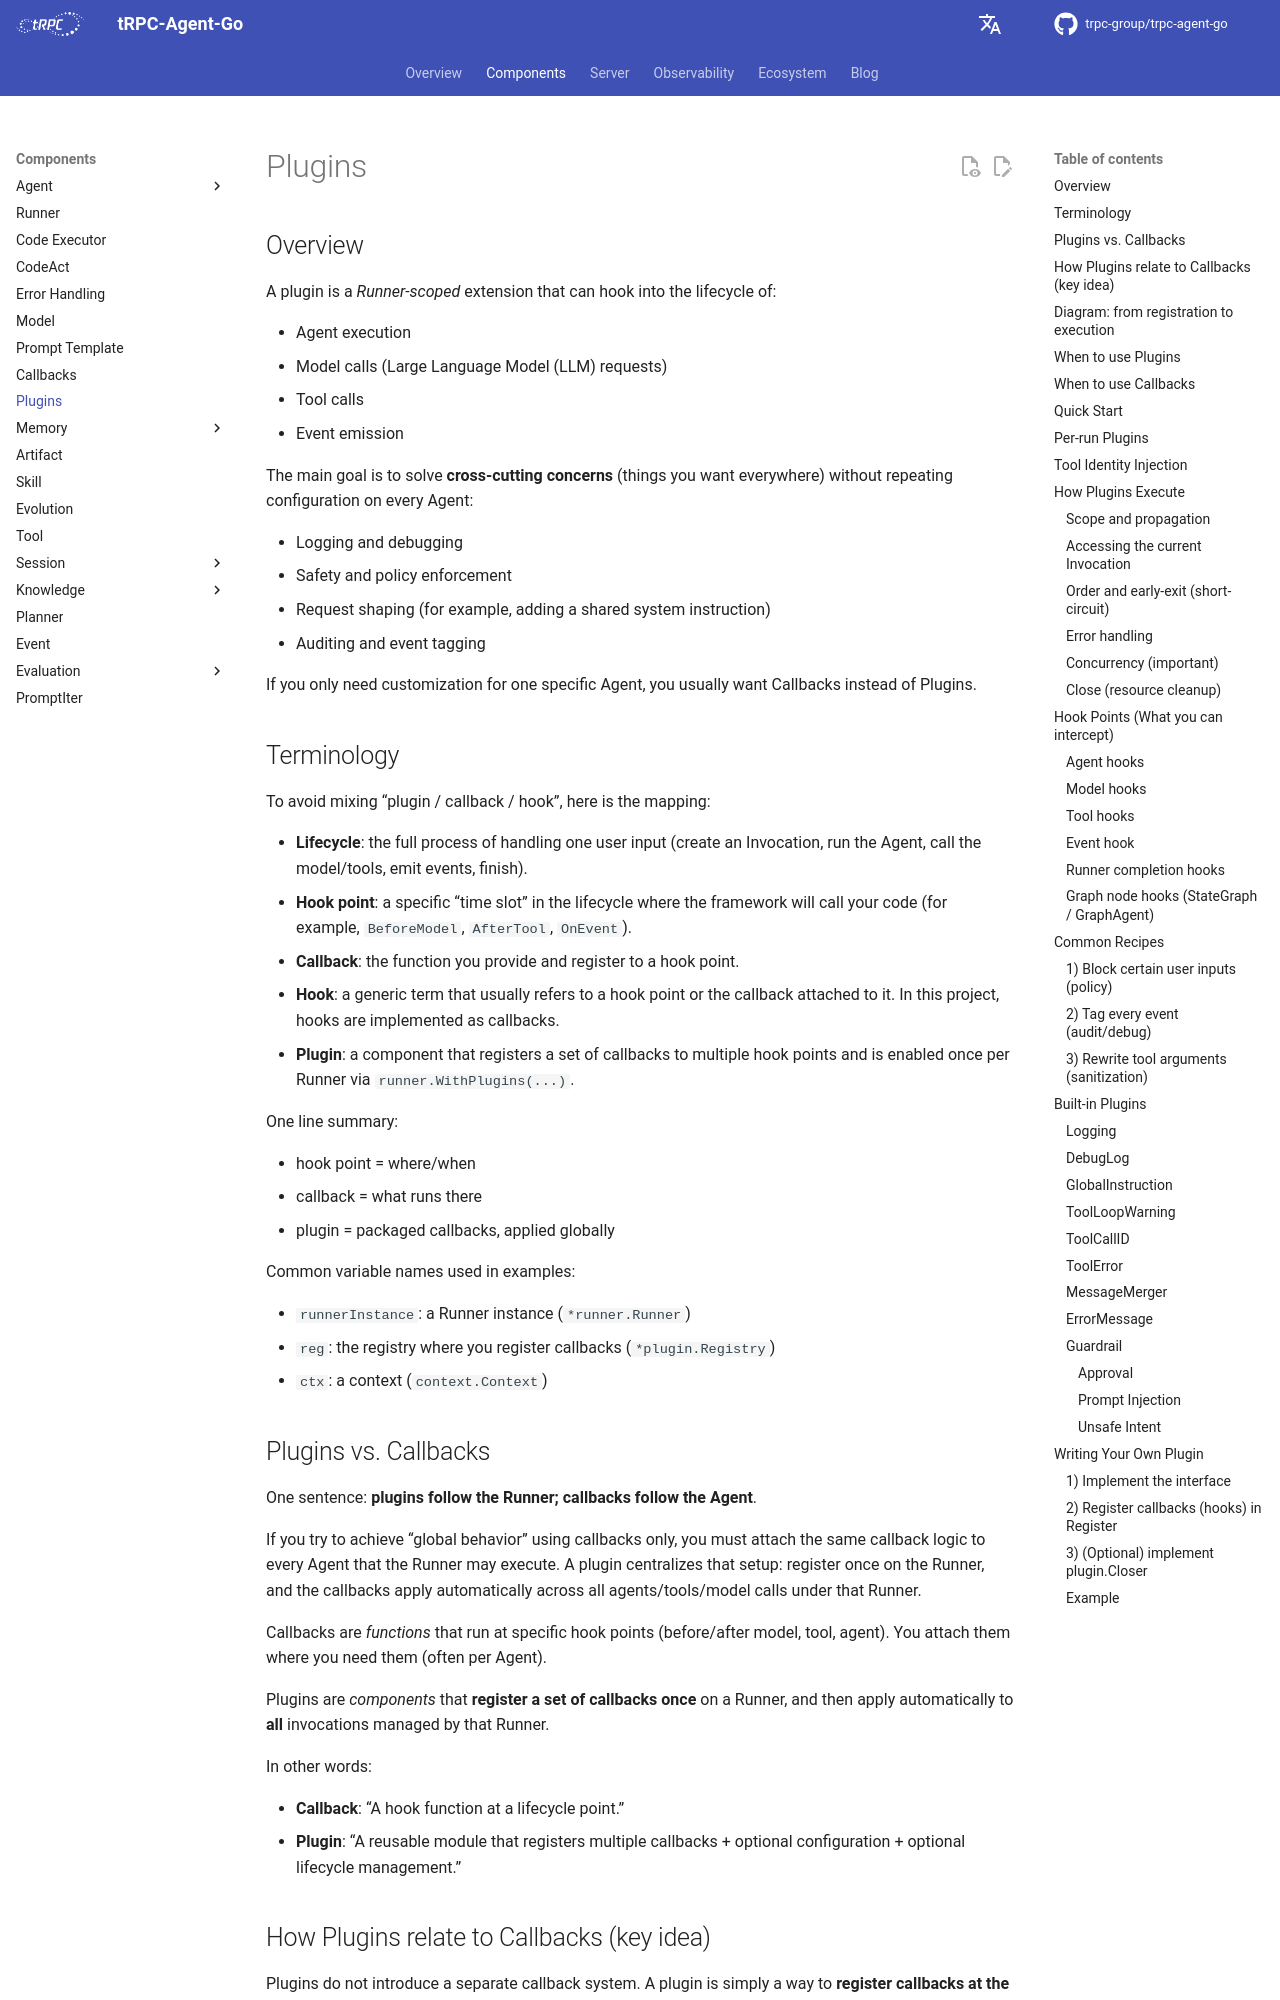

repository: trpc-group/trpc-agent-go · page: plugin/index.html · generator: mkdocs

# Plugins

## Overview

A plugin is a *Runner-scoped* extension that can hook into the lifecycle of:

- Agent execution
- Model calls (Large Language Model (LLM) requests)
- Tool calls
- Event emission

The main goal is to solve **cross-cutting concerns** (things you want everywhere)
without repeating configuration on every Agent:

- Logging and debugging
- Safety and policy enforcement
- Request shaping (for example, adding a shared system instruction)
- Auditing and event tagging

If you only need customization for one specific Agent, you usually want
Callbacks instead of Plugins.

## Terminology

To avoid mixing “plugin / callback / hook”, here is the mapping:

- **Lifecycle**: the full process of handling one user input (create an
  Invocation, run the Agent, call the model/tools, emit events, finish).
- **Hook point**: a specific “time slot” in the lifecycle where the framework
  will call your code (for example, `BeforeModel`, `AfterTool`, `OnEvent`).
- **Callback**: the function you provide and register to a hook point.
- **Hook**: a generic term that usually refers to a hook point or the callback
  attached to it. In this project, hooks are implemented as callbacks.
- **Plugin**: a component that registers a set of callbacks to multiple hook
  points and is enabled once per Runner via `runner.WithPlugins(...)`.

One line summary:

- hook point = where/when
- callback = what runs there
- plugin = packaged callbacks, applied globally

Common variable names used in examples:

- `runnerInstance`: a Runner instance (`*runner.Runner`)
- `reg`: the registry where you register callbacks (`*plugin.Registry`)
- `ctx`: a context (`context.Context`)

## Plugins vs. Callbacks

One sentence: **plugins follow the Runner; callbacks follow the Agent**.

If you try to achieve “global behavior” using callbacks only, you must attach
the same callback logic to every Agent that the Runner may execute. A plugin
centralizes that setup: register once on the Runner, and the callbacks apply
automatically across all agents/tools/model calls under that Runner.

Callbacks are *functions* that run at specific hook points (before/after model,
tool, agent). You attach them where you need them (often per Agent).

Plugins are *components* that **register a set of callbacks once** on a Runner,
and then apply automatically to **all** invocations managed by that Runner.

In other words:

- **Callback**: “A hook function at a lifecycle point.”
- **Plugin**: “A reusable module that registers multiple callbacks + optional
  configuration + optional lifecycle management.”

## How Plugins relate to Callbacks (key idea)

Plugins do not introduce a separate callback system. A plugin is simply a way
to **register callbacks at the Runner level**:

- Your plugin implements `Register(reg *plugin.Registry)`.
- `reg.BeforeModel(...)` / `reg.AfterTool(...)` are registering callbacks.
- At runtime, the framework executes those callbacks at the same lifecycle
  points as normal callbacks.

You can think of a plugin as: **a packaged set of callbacks applied globally**.

For agent-local configuration, see `callbacks.md`.
